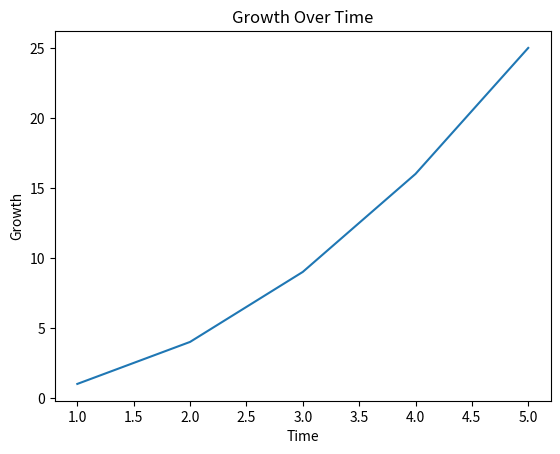

Python code for this plot:
import matplotlib.pyplot as plt

x = [1, 2, 3, 4, 5]
y = [1, 4, 9, 16, 25]

plt.plot(x, y)
plt.title('Growth Over Time')
plt.xlabel('Time')
plt.ylabel('Growth')
plt.show()